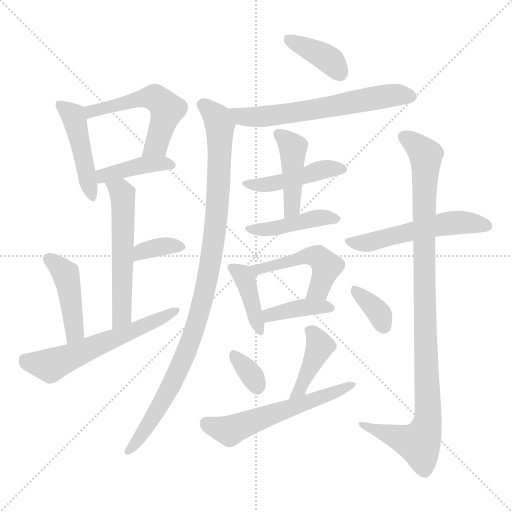
t = 0.00 s
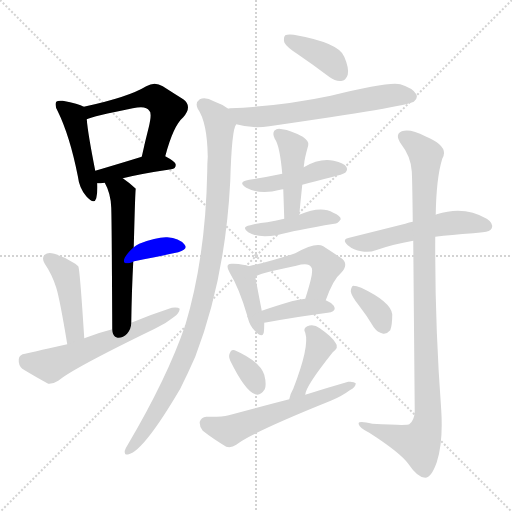
t = 2.91 s
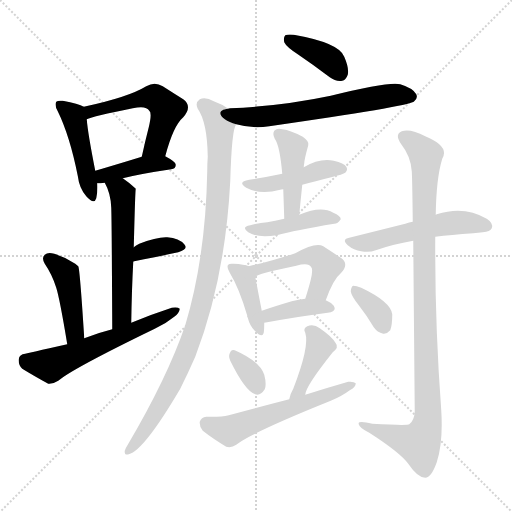
t = 5.81 s
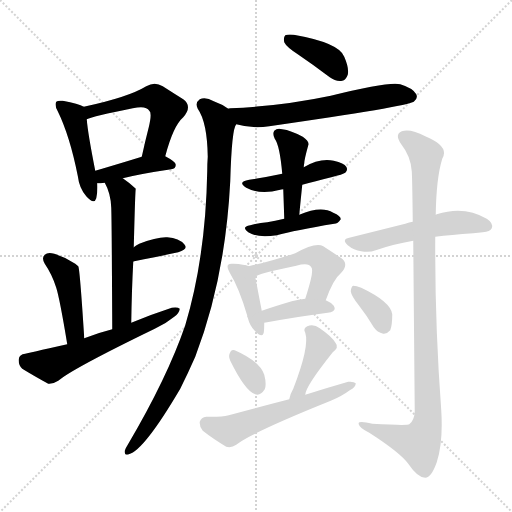
t = 8.72 s
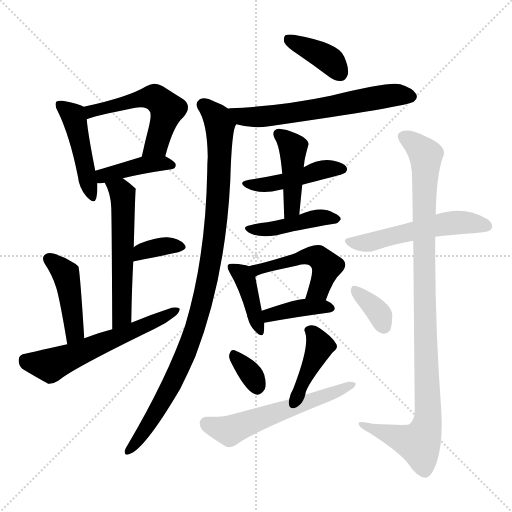
t = 11.63 s
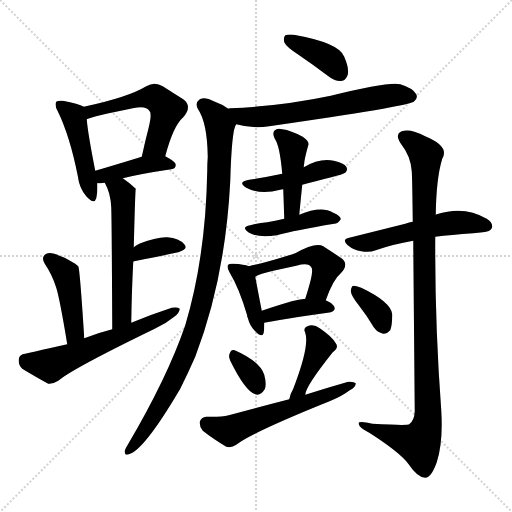
t = 14.53 s

The animated SVG that drew these frames (rendered in a browser with its animation timeline set to each time). Animation: 22 CSS @keyframes rules; one cycle of 14.53 s.

<svg version="1.1" viewBox="0 0 1024 1024" xmlns="http://www.w3.org/2000/svg">
  <g stroke="lightgray" stroke-dasharray="1,1" stroke-width="1" transform="scale(4, 4)">
    <line x1="0" y1="0" x2="256" y2="256"></line>
    <line x1="256" y1="0" x2="0" y2="256"></line>
    <line x1="128" y1="0" x2="128" y2="256"></line>
    <line x1="0" y1="128" x2="256" y2="128"></line>
  </g>
<g transform="scale(1, -1) translate(0, -900)">
   <style type="text/css">
    @keyframes keyframes0 {
      from {
       stroke: blue;
       stroke-dashoffset: 456;
       stroke-width: 128;
       }
       60% {
       animation-timing-function: step-end;
       stroke: blue;
       stroke-dashoffset: 0;
       stroke-width: 128;
       }
       to {
       stroke: black;
       stroke-width: 1024;
       }
       }
       #make-me-a-hanzi-animation-0 {
         animation: keyframes0 0.621094s both;
         animation-delay: 0.000000s;
         animation-timing-function: linear;
       }
    @keyframes keyframes1 {
      from {
       stroke: blue;
       stroke-dashoffset: 534;
       stroke-width: 128;
       }
       63% {
       animation-timing-function: step-end;
       stroke: blue;
       stroke-dashoffset: 0;
       stroke-width: 128;
       }
       to {
       stroke: black;
       stroke-width: 1024;
       }
       }
       #make-me-a-hanzi-animation-1 {
         animation: keyframes1 0.684570s both;
         animation-delay: 0.621094s;
         animation-timing-function: linear;
       }
    @keyframes keyframes2 {
      from {
       stroke: blue;
       stroke-dashoffset: 405;
       stroke-width: 128;
       }
       57% {
       animation-timing-function: step-end;
       stroke: blue;
       stroke-dashoffset: 0;
       stroke-width: 128;
       }
       to {
       stroke: black;
       stroke-width: 1024;
       }
       }
       #make-me-a-hanzi-animation-2 {
         animation: keyframes2 0.579590s both;
         animation-delay: 1.305664s;
         animation-timing-function: linear;
       }
    @keyframes keyframes3 {
      from {
       stroke: blue;
       stroke-dashoffset: 555;
       stroke-width: 128;
       }
       64% {
       animation-timing-function: step-end;
       stroke: blue;
       stroke-dashoffset: 0;
       stroke-width: 128;
       }
       to {
       stroke: black;
       stroke-width: 1024;
       }
       }
       #make-me-a-hanzi-animation-3 {
         animation: keyframes3 0.701660s both;
         animation-delay: 1.885254s;
         animation-timing-function: linear;
       }
    @keyframes keyframes4 {
      from {
       stroke: blue;
       stroke-dashoffset: 348;
       stroke-width: 128;
       }
       53% {
       animation-timing-function: step-end;
       stroke: blue;
       stroke-dashoffset: 0;
       stroke-width: 128;
       }
       to {
       stroke: black;
       stroke-width: 1024;
       }
       }
       #make-me-a-hanzi-animation-4 {
         animation: keyframes4 0.533203s both;
         animation-delay: 2.586914s;
         animation-timing-function: linear;
       }
    @keyframes keyframes5 {
      from {
       stroke: blue;
       stroke-dashoffset: 435;
       stroke-width: 128;
       }
       59% {
       animation-timing-function: step-end;
       stroke: blue;
       stroke-dashoffset: 0;
       stroke-width: 128;
       }
       to {
       stroke: black;
       stroke-width: 1024;
       }
       }
       #make-me-a-hanzi-animation-5 {
         animation: keyframes5 0.604004s both;
         animation-delay: 3.120117s;
         animation-timing-function: linear;
       }
    @keyframes keyframes6 {
      from {
       stroke: blue;
       stroke-dashoffset: 585;
       stroke-width: 128;
       }
       66% {
       animation-timing-function: step-end;
       stroke: blue;
       stroke-dashoffset: 0;
       stroke-width: 128;
       }
       to {
       stroke: black;
       stroke-width: 1024;
       }
       }
       #make-me-a-hanzi-animation-6 {
         animation: keyframes6 0.726074s both;
         animation-delay: 3.724121s;
         animation-timing-function: linear;
       }
    @keyframes keyframes7 {
      from {
       stroke: blue;
       stroke-dashoffset: 383;
       stroke-width: 128;
       }
       55% {
       animation-timing-function: step-end;
       stroke: blue;
       stroke-dashoffset: 0;
       stroke-width: 128;
       }
       to {
       stroke: black;
       stroke-width: 1024;
       }
       }
       #make-me-a-hanzi-animation-7 {
         animation: keyframes7 0.561686s both;
         animation-delay: 4.450195s;
         animation-timing-function: linear;
       }
    @keyframes keyframes8 {
      from {
       stroke: blue;
       stroke-dashoffset: 623;
       stroke-width: 128;
       }
       67% {
       animation-timing-function: step-end;
       stroke: blue;
       stroke-dashoffset: 0;
       stroke-width: 128;
       }
       to {
       stroke: black;
       stroke-width: 1024;
       }
       }
       #make-me-a-hanzi-animation-8 {
         animation: keyframes8 0.756999s both;
         animation-delay: 5.011882s;
         animation-timing-function: linear;
       }
    @keyframes keyframes9 {
      from {
       stroke: blue;
       stroke-dashoffset: 999;
       stroke-width: 128;
       }
       76% {
       animation-timing-function: step-end;
       stroke: blue;
       stroke-dashoffset: 0;
       stroke-width: 128;
       }
       to {
       stroke: black;
       stroke-width: 1024;
       }
       }
       #make-me-a-hanzi-animation-9 {
         animation: keyframes9 1.062988s both;
         animation-delay: 5.768880s;
         animation-timing-function: linear;
       }
    @keyframes keyframes10 {
      from {
       stroke: blue;
       stroke-dashoffset: 449;
       stroke-width: 128;
       }
       59% {
       animation-timing-function: step-end;
       stroke: blue;
       stroke-dashoffset: 0;
       stroke-width: 128;
       }
       to {
       stroke: black;
       stroke-width: 1024;
       }
       }
       #make-me-a-hanzi-animation-10 {
         animation: keyframes10 0.615397s both;
         animation-delay: 6.831868s;
         animation-timing-function: linear;
       }
    @keyframes keyframes11 {
      from {
       stroke: blue;
       stroke-dashoffset: 432;
       stroke-width: 128;
       }
       58% {
       animation-timing-function: step-end;
       stroke: blue;
       stroke-dashoffset: 0;
       stroke-width: 128;
       }
       to {
       stroke: black;
       stroke-width: 1024;
       }
       }
       #make-me-a-hanzi-animation-11 {
         animation: keyframes11 0.601562s both;
         animation-delay: 7.447266s;
         animation-timing-function: linear;
       }
    @keyframes keyframes12 {
      from {
       stroke: blue;
       stroke-dashoffset: 426;
       stroke-width: 128;
       }
       58% {
       animation-timing-function: step-end;
       stroke: blue;
       stroke-dashoffset: 0;
       stroke-width: 128;
       }
       to {
       stroke: black;
       stroke-width: 1024;
       }
       }
       #make-me-a-hanzi-animation-12 {
         animation: keyframes12 0.596680s both;
         animation-delay: 8.048828s;
         animation-timing-function: linear;
       }
    @keyframes keyframes13 {
      from {
       stroke: blue;
       stroke-dashoffset: 400;
       stroke-width: 128;
       }
       57% {
       animation-timing-function: step-end;
       stroke: blue;
       stroke-dashoffset: 0;
       stroke-width: 128;
       }
       to {
       stroke: black;
       stroke-width: 1024;
       }
       }
       #make-me-a-hanzi-animation-13 {
         animation: keyframes13 0.575521s both;
         animation-delay: 8.645508s;
         animation-timing-function: linear;
       }
    @keyframes keyframes14 {
      from {
       stroke: blue;
       stroke-dashoffset: 488;
       stroke-width: 128;
       }
       61% {
       animation-timing-function: step-end;
       stroke: blue;
       stroke-dashoffset: 0;
       stroke-width: 128;
       }
       to {
       stroke: black;
       stroke-width: 1024;
       }
       }
       #make-me-a-hanzi-animation-14 {
         animation: keyframes14 0.647135s both;
         animation-delay: 9.221029s;
         animation-timing-function: linear;
       }
    @keyframes keyframes15 {
      from {
       stroke: blue;
       stroke-dashoffset: 387;
       stroke-width: 128;
       }
       56% {
       animation-timing-function: step-end;
       stroke: blue;
       stroke-dashoffset: 0;
       stroke-width: 128;
       }
       to {
       stroke: black;
       stroke-width: 1024;
       }
       }
       #make-me-a-hanzi-animation-15 {
         animation: keyframes15 0.564941s both;
         animation-delay: 9.868164s;
         animation-timing-function: linear;
       }
    @keyframes keyframes16 {
      from {
       stroke: blue;
       stroke-dashoffset: 331;
       stroke-width: 128;
       }
       52% {
       animation-timing-function: step-end;
       stroke: blue;
       stroke-dashoffset: 0;
       stroke-width: 128;
       }
       to {
       stroke: black;
       stroke-width: 1024;
       }
       }
       #make-me-a-hanzi-animation-16 {
         animation: keyframes16 0.519368s both;
         animation-delay: 10.433105s;
         animation-timing-function: linear;
       }
    @keyframes keyframes17 {
      from {
       stroke: blue;
       stroke-dashoffset: 409;
       stroke-width: 128;
       }
       57% {
       animation-timing-function: step-end;
       stroke: blue;
       stroke-dashoffset: 0;
       stroke-width: 128;
       }
       to {
       stroke: black;
       stroke-width: 1024;
       }
       }
       #make-me-a-hanzi-animation-17 {
         animation: keyframes17 0.582845s both;
         animation-delay: 10.952474s;
         animation-timing-function: linear;
       }
    @keyframes keyframes18 {
      from {
       stroke: blue;
       stroke-dashoffset: 567;
       stroke-width: 128;
       }
       65% {
       animation-timing-function: step-end;
       stroke: blue;
       stroke-dashoffset: 0;
       stroke-width: 128;
       }
       to {
       stroke: black;
       stroke-width: 1024;
       }
       }
       #make-me-a-hanzi-animation-18 {
         animation: keyframes18 0.711426s both;
         animation-delay: 11.535319s;
         animation-timing-function: linear;
       }
    @keyframes keyframes19 {
      from {
       stroke: blue;
       stroke-dashoffset: 527;
       stroke-width: 128;
       }
       63% {
       animation-timing-function: step-end;
       stroke: blue;
       stroke-dashoffset: 0;
       stroke-width: 128;
       }
       to {
       stroke: black;
       stroke-width: 1024;
       }
       }
       #make-me-a-hanzi-animation-19 {
         animation: keyframes19 0.678874s both;
         animation-delay: 12.246745s;
         animation-timing-function: linear;
       }
    @keyframes keyframes20 {
      from {
       stroke: blue;
       stroke-dashoffset: 1008;
       stroke-width: 128;
       }
       77% {
       animation-timing-function: step-end;
       stroke: blue;
       stroke-dashoffset: 0;
       stroke-width: 128;
       }
       to {
       stroke: black;
       stroke-width: 1024;
       }
       }
       #make-me-a-hanzi-animation-20 {
         animation: keyframes20 1.070312s both;
         animation-delay: 12.925618s;
         animation-timing-function: linear;
       }
    @keyframes keyframes21 {
      from {
       stroke: blue;
       stroke-dashoffset: 352;
       stroke-width: 128;
       }
       53% {
       animation-timing-function: step-end;
       stroke: blue;
       stroke-dashoffset: 0;
       stroke-width: 128;
       }
       to {
       stroke: black;
       stroke-width: 1024;
       }
       }
       #make-me-a-hanzi-animation-21 {
         animation: keyframes21 0.536458s both;
         animation-delay: 13.995931s;
         animation-timing-function: linear;
       }
</style>
<path d="M 167.5 686.5 Q 157.5 692.5 125.5 698.5 Q 115.5 699.5 112.5 696.5 Q 108.5 690.5 115.5 677.5 Q 139.5 628.5 155.5 548.5 Q 158.5 523.5 172.5 507.5 Q 188.5 489.5 192.5 503.5 Q 195.5 515.5 194.5 533.5 L 190.5 558.5 Q 175.5 634.5 173.5 661.5 C 171.5 684.5 171.5 684.5 167.5 686.5 Z" fill="lightgray"></path> 
<path d="M 330.5 587.5 Q 346.5 648.5 366.5 665.5 Q 385.5 687.5 366.5 701.5 Q 350.5 711.5 325.5 727.5 Q 309.5 737.5 292.5 727.5 Q 256.5 705.5 167.5 686.5 C 138.5 680.5 145.5 651.5 173.5 661.5 Q 185.5 667.5 265.5 683.5 Q 292.5 689.5 298.5 678.5 Q 304.5 674.5 297.5 645.5 Q 290.5 618.5 283.5 586.5 C 277.5 557.5 322.5 558.5 330.5 587.5 Z" fill="lightgray"></path> 
<path d="M 245.5 543.5 Q 281.5 552.5 342.5 561.5 Q 351.5 562.5 351.5 570.5 Q 351.5 576.5 330.5 587.5 C 314.5 596.5 312.5 595.5 283.5 586.5 Q 231.5 570.5 190.5 558.5 C 161.5 550.5 164.5 532.5 194.5 533.5 Q 200.5 533.5 209.5 534.5 L 245.5 543.5 Z" fill="lightgray"></path> 
<path d="M 262.5 254.5 Q 263.5 320.5 266.5 376.5 L 267.5 405.5 Q 270.5 522.5 271.5 522.5 L 270.5 523.5 Q 257.5 535.5 245.5 543.5 C 221.5 560.5 196.5 561.5 209.5 534.5 Q 221.5 513.5 222.5 484.5 Q 223.5 459.5 224.5 241.5 C 224.5 211.5 262.5 224.5 262.5 254.5 Z" fill="lightgray"></path> 
<path d="M 266.5 376.5 Q 265.5 377.5 268.5 377.5 Q 319.5 387.5 356.5 395.5 Q 377.5 401.5 368.5 411.5 Q 358.5 423.5 334.5 425.5 Q 313.5 426.5 278.5 412.5 Q 271.5 409.5 267.5 405.5 C 244.5 385.5 238.5 365.5 266.5 376.5 Z" fill="lightgray"></path> 
<path d="M 168.5 223.5 Q 159.5 364.5 156.5 367.5 Q 153.5 370.5 150.5 372.5 Q 131.5 385.5 108.5 392.5 Q 95.5 396.5 89.5 390.5 Q 82.5 384.5 89.5 372.5 Q 104.5 350.5 112.5 324.5 Q 119.5 302.5 134.5 211.5 C 139.5 181.5 170.5 193.5 168.5 223.5 Z" fill="lightgray"></path> 
<path d="M 134.5 211.5 Q 53.5 193.5 50.5 192.5 Q 38.5 191.5 37.5 181.5 Q 36.5 169.5 44.5 162.5 Q 65.5 149.5 96.5 132.5 Q 105.5 131.5 116.5 138.5 Q 144.5 162.5 309.5 242.5 Q 331.5 252.5 348.5 266.5 Q 358.5 273.5 359.5 282.5 Q 355.5 286.5 343.5 284.5 Q 303.5 271.5 262.5 254.5 L 224.5 241.5 Q 196.5 234.5 168.5 223.5 L 134.5 211.5 Z" fill="lightgray"></path> 
<path d="M 595.5 791.5 Q 626.5 770.5 659.5 745.5 Q 671.5 736.5 684.5 738.5 Q 691.5 739.5 695.5 750.5 Q 698.5 763.5 688.5 786.5 Q 678.5 814.5 587.5 830.5 Q 574.5 831.5 570.5 829.5 Q 566.5 825.5 568.5 815.5 Q 572.5 806.5 595.5 791.5 Z" fill="lightgray"></path> 
<path d="M 472.5 651.5 Q 503.5 642.5 538.5 647.5 Q 815.5 687.5 827.5 696.5 Q 836.5 703.5 832.5 711.5 Q 826.5 723.5 800.5 731.5 Q 778.5 737.5 661.5 708.5 Q 561.5 687.5 460.5 683.5 Q 456.5 683.5 456.5 682.5 C 426.5 679.5 443.5 658.5 472.5 651.5 Z" fill="lightgray"></path> 
<path d="M 456.5 682.5 Q 444.5 691.5 427.5 697.5 Q 411.5 706.5 399.5 701.5 Q 389.5 694.5 395.5 682.5 Q 414.5 655.5 415.5 586.5 Q 414.5 573.5 414.5 558.5 Q 411.5 386.5 370.5 249.5 Q 334.5 144.5 255.5 10.5 Q 251.5 4.5 249.5 -1.5 Q 248.5 -11.5 257.5 -8.5 Q 287.5 -1.5 360.5 122.5 Q 375.5 152.5 390.5 186.5 Q 450.5 342.5 460.5 537.5 Q 463.5 642.5 472.5 651.5 C 477.5 670.5 477.5 670.5 456.5 682.5 Z" fill="lightgray"></path> 
<path d="M 604.5 530.5 Q 629.5 537.5 662.5 545.5 Q 686.5 551.5 690.5 554.5 Q 696.5 560.5 692.5 566.5 Q 688.5 573.5 667.5 578.5 Q 639.5 584.5 607.5 565.5 L 564.5 552.5 Q 531.5 545.5 498.5 540.5 Q 473.5 536.5 492.5 524.5 Q 520.5 509.5 560.5 520.5 Q 561.5 521.5 566.5 521.5 L 604.5 530.5 Z" fill="lightgray"></path> 
<path d="M 598.5 470.5 Q 601.5 501.5 604.5 530.5 L 607.5 565.5 Q 607.5 569.5 608.5 573.5 Q 608.5 580.5 616.5 609.5 Q 619.5 616.5 605.5 626.5 Q 581.5 639.5 564.5 641.5 Q 554.5 644.5 548.5 638.5 Q 544.5 632.5 549.5 622.5 Q 559.5 609.5 564.5 552.5 L 566.5 521.5 Q 567.5 493.5 568.5 462.5 C 569.5 432.5 595.5 440.5 598.5 470.5 Z" fill="lightgray"></path> 
<path d="M 568.5 462.5 Q 549.5 458.5 534.5 455.5 Q 518.5 454.5 500.5 449.5 Q 481.5 446.5 496.5 435.5 Q 514.5 423.5 553.5 429.5 Q 589.5 439.5 668.5 452.5 Q 675.5 452.5 681.5 461.5 Q 681.5 468.5 666.5 474.5 Q 642.5 489.5 598.5 470.5 L 568.5 462.5 Z" fill="lightgray"></path> 
<path d="M 494.5 268.5 Q 493.5 268.5 495.5 264.5 Q 499.5 248.5 509.5 238.5 Q 524.5 222.5 527.5 234.5 Q 528.5 241.5 528.5 254.5 L 523.5 278.5 Q 513.5 330.5 510.5 346.5 C 507.5 364.5 507.5 364.5 497.5 367.5 Q 488.5 371.5 467.5 372.5 Q 458.5 373.5 456.5 370.5 Q 452.5 366.5 459.5 354.5 Q 478.5 323.5 494.5 268.5 Z" fill="lightgray"></path> 
<path d="M 651.5 299.5 Q 666.5 341.5 681.5 353.5 Q 699.5 372.5 681.5 384.5 Q 666.5 394.5 646.5 407.5 Q 631.5 416.5 590.5 393.5 Q 535.5 375.5 497.5 367.5 C 468.5 361.5 484.5 332.5 510.5 346.5 Q 514.5 352.5 592.5 368.5 Q 617.5 375.5 622.5 365.5 Q 626.5 361.5 621.5 340.5 Q 617.5 324.5 610.5 302.5 C 601.5 273.5 641.5 271.5 651.5 299.5 Z" fill="lightgray"></path> 
<path d="M 528.5 254.5 Q 600.5 267.5 655.5 274.5 Q 674.5 277.5 667.5 288.5 Q 661.5 295.5 651.5 299.5 L 610.5 302.5 Q 597.5 301.5 583.5 297.5 Q 549.5 287.5 523.5 278.5 C 495.5 268.5 498.5 249.5 528.5 254.5 Z" fill="lightgray"></path> 
<path d="M 460.5 178.5 Q 490.5 117.5 510.5 111.5 Q 520.5 107.5 529.5 121.5 Q 533.5 131.5 528.5 150.5 Q 519.5 177.5 469.5 199.5 Q 462.5 202.5 459.5 193.5 Q 456.5 186.5 460.5 178.5 Z" fill="lightgray"></path> 
<path d="M 610.5 110.5 Q 610.5 126.5 665.5 195.5 Q 678.5 205.5 671.5 213.5 Q 664.5 226.5 639.5 243.5 Q 627.5 252.5 614.5 247.5 Q 605.5 243.5 610.5 234.5 Q 619.5 207.5 586.5 122.5 Q 580.5 112.5 578.5 101.5 C 571.5 72.5 604.5 81.5 610.5 110.5 Z" fill="lightgray"></path> 
<path d="M 578.5 101.5 Q 520.5 86.5 457.5 69.5 Q 441.5 65.5 412.5 66.5 Q 402.5 65.5 399.5 56.5 Q 398.5 46.5 405.5 38.5 Q 424.5 23.5 452.5 6.5 Q 462.5 3.5 472.5 10.5 Q 502.5 34.5 661.5 98.5 Q 683.5 107.5 699.5 119.5 Q 711.5 125.5 711.5 133.5 Q 707.5 137.5 696.5 136.5 Q 654.5 124.5 610.5 110.5 L 578.5 101.5 Z" fill="lightgray"></path> 
<path d="M 870.5 426.5 Q 901.5 430.5 946.5 433.5 Q 956.5 434.5 965.5 435.5 Q 980.5 436.5 983.5 443.5 Q 987.5 453.5 973.5 462.5 Q 928.5 489.5 873.5 471.5 Q 872.5 471.5 871.5 470.5 L 825.5 456.5 Q 818.5 455.5 810.5 452.5 Q 758.5 439.5 698.5 424.5 Q 682.5 421.5 695.5 409.5 Q 707.5 399.5 722.5 397.5 Q 738.5 394.5 751.5 399.5 Q 785.5 411.5 826.5 418.5 L 870.5 426.5 Z" fill="lightgray"></path> 
<path d="M 826.5 418.5 Q 827.5 300.5 829.5 77.5 Q 828.5 58.5 818.5 51.5 Q 815.5 48.5 744.5 52.5 Q 714.5 59.5 717.5 51.5 Q 718.5 44.5 738.5 34.5 Q 799.5 -4.5 816.5 -27.5 Q 835.5 -55.5 850.5 -55.5 Q 862.5 -55.5 873.5 -24.5 Q 886.5 15.5 882.5 79.5 Q 869.5 253.5 870.5 426.5 L 871.5 470.5 Q 872.5 543.5 884.5 582.5 Q 899.5 607.5 850.5 627.5 Q 820.5 643.5 803.5 637.5 Q 788.5 631.5 802.5 611.5 Q 821.5 587.5 823.5 557.5 Q 824.5 545.5 825.5 456.5 L 826.5 418.5 Z" fill="lightgray"></path> 
<path d="M 717.5 289.5 Q 732.5 270.5 747.5 245.5 Q 754.5 235.5 766.5 232.5 Q 773.5 231.5 780.5 239.5 Q 784.5 249.5 784.5 271.5 Q 781.5 296.5 722.5 324.5 Q 712.5 328.5 706.5 328.5 Q 702.5 327.5 701.5 317.5 Q 702.5 308.5 717.5 289.5 Z" fill="lightgray"></path> 
      <clipPath id="make-me-a-hanzi-clip-0">
      <path d="M 167.5 686.5 Q 157.5 692.5 125.5 698.5 Q 115.5 699.5 112.5 696.5 Q 108.5 690.5 115.5 677.5 Q 139.5 628.5 155.5 548.5 Q 158.5 523.5 172.5 507.5 Q 188.5 489.5 192.5 503.5 Q 195.5 515.5 194.5 533.5 L 190.5 558.5 Q 175.5 634.5 173.5 661.5 C 171.5 684.5 171.5 684.5 167.5 686.5 Z" fill="lightgray"></path>
      </clipPath>
      <path clip-path="url(#make-me-a-hanzi-clip-0)" d="M 119.5 691.5 L 146.5 668.5 L 182.5 507.5 " fill="none" id="make-me-a-hanzi-animation-0" stroke-dasharray="328 656" stroke-linecap="round"></path>

      <clipPath id="make-me-a-hanzi-clip-1">
      <path d="M 330.5 587.5 Q 346.5 648.5 366.5 665.5 Q 385.5 687.5 366.5 701.5 Q 350.5 711.5 325.5 727.5 Q 309.5 737.5 292.5 727.5 Q 256.5 705.5 167.5 686.5 C 138.5 680.5 145.5 651.5 173.5 661.5 Q 185.5 667.5 265.5 683.5 Q 292.5 689.5 298.5 678.5 Q 304.5 674.5 297.5 645.5 Q 290.5 618.5 283.5 586.5 C 277.5 557.5 322.5 558.5 330.5 587.5 Z" fill="lightgray"></path>
      </clipPath>
      <path clip-path="url(#make-me-a-hanzi-clip-1)" d="M 174.5 668.5 L 182.5 678.5 L 274.5 701.5 L 299.5 705.5 L 316.5 700.5 L 334.5 681.5 L 312.5 610.5 L 291.5 593.5 " fill="none" id="make-me-a-hanzi-animation-1" stroke-dasharray="406 812" stroke-linecap="round"></path>

      <clipPath id="make-me-a-hanzi-clip-2">
      <path d="M 245.5 543.5 Q 281.5 552.5 342.5 561.5 Q 351.5 562.5 351.5 570.5 Q 351.5 576.5 330.5 587.5 C 314.5 596.5 312.5 595.5 283.5 586.5 Q 231.5 570.5 190.5 558.5 C 161.5 550.5 164.5 532.5 194.5 533.5 Q 200.5 533.5 209.5 534.5 L 245.5 543.5 Z" fill="lightgray"></path>
      </clipPath>
      <path clip-path="url(#make-me-a-hanzi-clip-2)" d="M 198.5 553.5 L 212.5 549.5 L 291.5 571.5 L 322.5 574.5 L 343.5 569.5 " fill="none" id="make-me-a-hanzi-animation-2" stroke-dasharray="277 554" stroke-linecap="round"></path>

      <clipPath id="make-me-a-hanzi-clip-3">
      <path d="M 262.5 254.5 Q 263.5 320.5 266.5 376.5 L 267.5 405.5 Q 270.5 522.5 271.5 522.5 L 270.5 523.5 Q 257.5 535.5 245.5 543.5 C 221.5 560.5 196.5 561.5 209.5 534.5 Q 221.5 513.5 222.5 484.5 Q 223.5 459.5 224.5 241.5 C 224.5 211.5 262.5 224.5 262.5 254.5 Z" fill="lightgray"></path>
      </clipPath>
      <path clip-path="url(#make-me-a-hanzi-clip-3)" d="M 216.5 531.5 L 242.5 515.5 L 246.5 500.5 L 243.5 268.5 L 227.5 254.5 " fill="none" id="make-me-a-hanzi-animation-3" stroke-dasharray="427 854" stroke-linecap="round"></path>

      <clipPath id="make-me-a-hanzi-clip-4">
      <path d="M 266.5 376.5 Q 265.5 377.5 268.5 377.5 Q 319.5 387.5 356.5 395.5 Q 377.5 401.5 368.5 411.5 Q 358.5 423.5 334.5 425.5 Q 313.5 426.5 278.5 412.5 Q 271.5 409.5 267.5 405.5 C 244.5 385.5 238.5 365.5 266.5 376.5 Z" fill="lightgray"></path>
      </clipPath>
      <path clip-path="url(#make-me-a-hanzi-clip-4)" d="M 275.5 385.5 L 282.5 396.5 L 329.5 408.5 L 359.5 405.5 " fill="none" id="make-me-a-hanzi-animation-4" stroke-dasharray="220 440" stroke-linecap="round"></path>

      <clipPath id="make-me-a-hanzi-clip-5">
      <path d="M 168.5 223.5 Q 159.5 364.5 156.5 367.5 Q 153.5 370.5 150.5 372.5 Q 131.5 385.5 108.5 392.5 Q 95.5 396.5 89.5 390.5 Q 82.5 384.5 89.5 372.5 Q 104.5 350.5 112.5 324.5 Q 119.5 302.5 134.5 211.5 C 139.5 181.5 170.5 193.5 168.5 223.5 Z" fill="lightgray"></path>
      </clipPath>
      <path clip-path="url(#make-me-a-hanzi-clip-5)" d="M 98.5 381.5 L 133.5 345.5 L 150.5 238.5 L 136.5 223.5 " fill="none" id="make-me-a-hanzi-animation-5" stroke-dasharray="307 614" stroke-linecap="round"></path>

      <clipPath id="make-me-a-hanzi-clip-6">
      <path d="M 134.5 211.5 Q 53.5 193.5 50.5 192.5 Q 38.5 191.5 37.5 181.5 Q 36.5 169.5 44.5 162.5 Q 65.5 149.5 96.5 132.5 Q 105.5 131.5 116.5 138.5 Q 144.5 162.5 309.5 242.5 Q 331.5 252.5 348.5 266.5 Q 358.5 273.5 359.5 282.5 Q 355.5 286.5 343.5 284.5 Q 303.5 271.5 262.5 254.5 L 224.5 241.5 Q 196.5 234.5 168.5 223.5 L 134.5 211.5 Z" fill="lightgray"></path>
      </clipPath>
      <path clip-path="url(#make-me-a-hanzi-clip-6)" d="M 49.5 180.5 L 100.5 169.5 L 292.5 247.5 L 354.5 279.5 " fill="none" id="make-me-a-hanzi-animation-6" stroke-dasharray="457 914" stroke-linecap="round"></path>

      <clipPath id="make-me-a-hanzi-clip-7">
      <path d="M 595.5 791.5 Q 626.5 770.5 659.5 745.5 Q 671.5 736.5 684.5 738.5 Q 691.5 739.5 695.5 750.5 Q 698.5 763.5 688.5 786.5 Q 678.5 814.5 587.5 830.5 Q 574.5 831.5 570.5 829.5 Q 566.5 825.5 568.5 815.5 Q 572.5 806.5 595.5 791.5 Z" fill="lightgray"></path>
      </clipPath>
      <path clip-path="url(#make-me-a-hanzi-clip-7)" d="M 575.5 821.5 L 647.5 787.5 L 680.5 753.5 " fill="none" id="make-me-a-hanzi-animation-7" stroke-dasharray="255 510" stroke-linecap="round"></path>

      <clipPath id="make-me-a-hanzi-clip-8">
      <path d="M 472.5 651.5 Q 503.5 642.5 538.5 647.5 Q 815.5 687.5 827.5 696.5 Q 836.5 703.5 832.5 711.5 Q 826.5 723.5 800.5 731.5 Q 778.5 737.5 661.5 708.5 Q 561.5 687.5 460.5 683.5 Q 456.5 683.5 456.5 682.5 C 426.5 679.5 443.5 658.5 472.5 651.5 Z" fill="lightgray"></path>
      </clipPath>
      <path clip-path="url(#make-me-a-hanzi-clip-8)" d="M 459.5 677.5 L 494.5 665.5 L 548.5 668.5 L 782.5 709.5 L 820.5 707.5 " fill="none" id="make-me-a-hanzi-animation-8" stroke-dasharray="495 990" stroke-linecap="round"></path>

      <clipPath id="make-me-a-hanzi-clip-9">
      <path d="M 456.5 682.5 Q 444.5 691.5 427.5 697.5 Q 411.5 706.5 399.5 701.5 Q 389.5 694.5 395.5 682.5 Q 414.5 655.5 415.5 586.5 Q 414.5 573.5 414.5 558.5 Q 411.5 386.5 370.5 249.5 Q 334.5 144.5 255.5 10.5 Q 251.5 4.5 249.5 -1.5 Q 248.5 -11.5 257.5 -8.5 Q 287.5 -1.5 360.5 122.5 Q 375.5 152.5 390.5 186.5 Q 450.5 342.5 460.5 537.5 Q 463.5 642.5 472.5 651.5 C 477.5 670.5 477.5 670.5 456.5 682.5 Z" fill="lightgray"></path>
      </clipPath>
      <path clip-path="url(#make-me-a-hanzi-clip-9)" d="M 406.5 690.5 L 438.5 653.5 L 439.5 574.5 L 432.5 464.5 L 405.5 297.5 L 389.5 240.5 L 339.5 120.5 L 296.5 49.5 L 257.5 -0.5 " fill="none" id="make-me-a-hanzi-animation-9" stroke-dasharray="871 1742" stroke-linecap="round"></path>

      <clipPath id="make-me-a-hanzi-clip-10">
      <path d="M 604.5 530.5 Q 629.5 537.5 662.5 545.5 Q 686.5 551.5 690.5 554.5 Q 696.5 560.5 692.5 566.5 Q 688.5 573.5 667.5 578.5 Q 639.5 584.5 607.5 565.5 L 564.5 552.5 Q 531.5 545.5 498.5 540.5 Q 473.5 536.5 492.5 524.5 Q 520.5 509.5 560.5 520.5 Q 561.5 521.5 566.5 521.5 L 604.5 530.5 Z" fill="lightgray"></path>
      </clipPath>
      <path clip-path="url(#make-me-a-hanzi-clip-10)" d="M 493.5 533.5 L 524.5 529.5 L 647.5 561.5 L 682.5 562.5 " fill="none" id="make-me-a-hanzi-animation-10" stroke-dasharray="321 642" stroke-linecap="round"></path>

      <clipPath id="make-me-a-hanzi-clip-11">
      <path d="M 598.5 470.5 Q 601.5 501.5 604.5 530.5 L 607.5 565.5 Q 607.5 569.5 608.5 573.5 Q 608.5 580.5 616.5 609.5 Q 619.5 616.5 605.5 626.5 Q 581.5 639.5 564.5 641.5 Q 554.5 644.5 548.5 638.5 Q 544.5 632.5 549.5 622.5 Q 559.5 609.5 564.5 552.5 L 566.5 521.5 Q 567.5 493.5 568.5 462.5 C 569.5 432.5 595.5 440.5 598.5 470.5 Z" fill="lightgray"></path>
      </clipPath>
      <path clip-path="url(#make-me-a-hanzi-clip-11)" d="M 556.5 632.5 L 585.5 603.5 L 584.5 495.5 L 574.5 470.5 " fill="none" id="make-me-a-hanzi-animation-11" stroke-dasharray="304 608" stroke-linecap="round"></path>

      <clipPath id="make-me-a-hanzi-clip-12">
      <path d="M 568.5 462.5 Q 549.5 458.5 534.5 455.5 Q 518.5 454.5 500.5 449.5 Q 481.5 446.5 496.5 435.5 Q 514.5 423.5 553.5 429.5 Q 589.5 439.5 668.5 452.5 Q 675.5 452.5 681.5 461.5 Q 681.5 468.5 666.5 474.5 Q 642.5 489.5 598.5 470.5 L 568.5 462.5 Z" fill="lightgray"></path>
      </clipPath>
      <path clip-path="url(#make-me-a-hanzi-clip-12)" d="M 505.5 440.5 L 542.5 441.5 L 626.5 463.5 L 672.5 460.5 " fill="none" id="make-me-a-hanzi-animation-12" stroke-dasharray="298 596" stroke-linecap="round"></path>

      <clipPath id="make-me-a-hanzi-clip-13">
      <path d="M 494.5 268.5 Q 493.5 268.5 495.5 264.5 Q 499.5 248.5 509.5 238.5 Q 524.5 222.5 527.5 234.5 Q 528.5 241.5 528.5 254.5 L 523.5 278.5 Q 513.5 330.5 510.5 346.5 C 507.5 364.5 507.5 364.5 497.5 367.5 Q 488.5 371.5 467.5 372.5 Q 458.5 373.5 456.5 370.5 Q 452.5 366.5 459.5 354.5 Q 478.5 323.5 494.5 268.5 Z" fill="lightgray"></path>
      </clipPath>
      <path clip-path="url(#make-me-a-hanzi-clip-13)" d="M 462.5 366.5 L 491.5 338.5 L 518.5 238.5 " fill="none" id="make-me-a-hanzi-animation-13" stroke-dasharray="272 544" stroke-linecap="round"></path>

      <clipPath id="make-me-a-hanzi-clip-14">
      <path d="M 651.5 299.5 Q 666.5 341.5 681.5 353.5 Q 699.5 372.5 681.5 384.5 Q 666.5 394.5 646.5 407.5 Q 631.5 416.5 590.5 393.5 Q 535.5 375.5 497.5 367.5 C 468.5 361.5 484.5 332.5 510.5 346.5 Q 514.5 352.5 592.5 368.5 Q 617.5 375.5 622.5 365.5 Q 626.5 361.5 621.5 340.5 Q 617.5 324.5 610.5 302.5 C 601.5 273.5 641.5 271.5 651.5 299.5 Z" fill="lightgray"></path>
      </clipPath>
      <path clip-path="url(#make-me-a-hanzi-clip-14)" d="M 504.5 364.5 L 538.5 365.5 L 605.5 386.5 L 639.5 383.5 L 652.5 367.5 L 649.5 353.5 L 638.5 321.5 L 617.5 307.5 " fill="none" id="make-me-a-hanzi-animation-14" stroke-dasharray="360 720" stroke-linecap="round"></path>

      <clipPath id="make-me-a-hanzi-clip-15">
      <path d="M 528.5 254.5 Q 600.5 267.5 655.5 274.5 Q 674.5 277.5 667.5 288.5 Q 661.5 295.5 651.5 299.5 L 610.5 302.5 Q 597.5 301.5 583.5 297.5 Q 549.5 287.5 523.5 278.5 C 495.5 268.5 498.5 249.5 528.5 254.5 Z" fill="lightgray"></path>
      </clipPath>
      <path clip-path="url(#make-me-a-hanzi-clip-15)" d="M 532.5 274.5 L 539.5 269.5 L 616.5 286.5 L 659.5 283.5 " fill="none" id="make-me-a-hanzi-animation-15" stroke-dasharray="259 518" stroke-linecap="round"></path>

      <clipPath id="make-me-a-hanzi-clip-16">
      <path d="M 460.5 178.5 Q 490.5 117.5 510.5 111.5 Q 520.5 107.5 529.5 121.5 Q 533.5 131.5 528.5 150.5 Q 519.5 177.5 469.5 199.5 Q 462.5 202.5 459.5 193.5 Q 456.5 186.5 460.5 178.5 Z" fill="lightgray"></path>
      </clipPath>
      <path clip-path="url(#make-me-a-hanzi-clip-16)" d="M 470.5 186.5 L 502.5 150.5 L 514.5 126.5 " fill="none" id="make-me-a-hanzi-animation-16" stroke-dasharray="203 406" stroke-linecap="round"></path>

      <clipPath id="make-me-a-hanzi-clip-17">
      <path d="M 610.5 110.5 Q 610.5 126.5 665.5 195.5 Q 678.5 205.5 671.5 213.5 Q 664.5 226.5 639.5 243.5 Q 627.5 252.5 614.5 247.5 Q 605.5 243.5 610.5 234.5 Q 619.5 207.5 586.5 122.5 Q 580.5 112.5 578.5 101.5 C 571.5 72.5 604.5 81.5 610.5 110.5 Z" fill="lightgray"></path>
      </clipPath>
      <path clip-path="url(#make-me-a-hanzi-clip-17)" d="M 622.5 238.5 L 634.5 221.5 L 638.5 201.5 L 599.5 120.5 L 582.5 106.5 " fill="none" id="make-me-a-hanzi-animation-17" stroke-dasharray="281 562" stroke-linecap="round"></path>

      <clipPath id="make-me-a-hanzi-clip-18">
      <path d="M 578.5 101.5 Q 520.5 86.5 457.5 69.5 Q 441.5 65.5 412.5 66.5 Q 402.5 65.5 399.5 56.5 Q 398.5 46.5 405.5 38.5 Q 424.5 23.5 452.5 6.5 Q 462.5 3.5 472.5 10.5 Q 502.5 34.5 661.5 98.5 Q 683.5 107.5 699.5 119.5 Q 711.5 125.5 711.5 133.5 Q 707.5 137.5 696.5 136.5 Q 654.5 124.5 610.5 110.5 L 578.5 101.5 Z" fill="lightgray"></path>
      </clipPath>
      <path clip-path="url(#make-me-a-hanzi-clip-18)" d="M 412.5 53.5 L 447.5 40.5 L 464.5 40.5 L 646.5 104.5 L 703.5 132.5 " fill="none" id="make-me-a-hanzi-animation-18" stroke-dasharray="439 878" stroke-linecap="round"></path>

      <clipPath id="make-me-a-hanzi-clip-19">
      <path d="M 870.5 426.5 Q 901.5 430.5 946.5 433.5 Q 956.5 434.5 965.5 435.5 Q 980.5 436.5 983.5 443.5 Q 987.5 453.5 973.5 462.5 Q 928.5 489.5 873.5 471.5 Q 872.5 471.5 871.5 470.5 L 825.5 456.5 Q 818.5 455.5 810.5 452.5 Q 758.5 439.5 698.5 424.5 Q 682.5 421.5 695.5 409.5 Q 707.5 399.5 722.5 397.5 Q 738.5 394.5 751.5 399.5 Q 785.5 411.5 826.5 418.5 L 870.5 426.5 Z" fill="lightgray"></path>
      </clipPath>
      <path clip-path="url(#make-me-a-hanzi-clip-19)" d="M 707.5 414.5 L 731.5 413.5 L 912.5 455.5 L 973.5 447.5 " fill="none" id="make-me-a-hanzi-animation-19" stroke-dasharray="399 798" stroke-linecap="round"></path>

      <clipPath id="make-me-a-hanzi-clip-20">
      <path d="M 826.5 418.5 Q 827.5 300.5 829.5 77.5 Q 828.5 58.5 818.5 51.5 Q 815.5 48.5 744.5 52.5 Q 714.5 59.5 717.5 51.5 Q 718.5 44.5 738.5 34.5 Q 799.5 -4.5 816.5 -27.5 Q 835.5 -55.5 850.5 -55.5 Q 862.5 -55.5 873.5 -24.5 Q 886.5 15.5 882.5 79.5 Q 869.5 253.5 870.5 426.5 L 871.5 470.5 Q 872.5 543.5 884.5 582.5 Q 899.5 607.5 850.5 627.5 Q 820.5 643.5 803.5 637.5 Q 788.5 631.5 802.5 611.5 Q 821.5 587.5 823.5 557.5 Q 824.5 545.5 825.5 456.5 L 826.5 418.5 Z" fill="lightgray"></path>
      </clipPath>
      <path clip-path="url(#make-me-a-hanzi-clip-20)" d="M 810.5 624.5 L 833.5 609.5 L 851.5 586.5 L 846.5 468.5 L 854.5 53.5 L 836.5 13.5 L 723.5 49.5 " fill="none" id="make-me-a-hanzi-animation-20" stroke-dasharray="880 1760" stroke-linecap="round"></path>

      <clipPath id="make-me-a-hanzi-clip-21">
      <path d="M 717.5 289.5 Q 732.5 270.5 747.5 245.5 Q 754.5 235.5 766.5 232.5 Q 773.5 231.5 780.5 239.5 Q 784.5 249.5 784.5 271.5 Q 781.5 296.5 722.5 324.5 Q 712.5 328.5 706.5 328.5 Q 702.5 327.5 701.5 317.5 Q 702.5 308.5 717.5 289.5 Z" fill="lightgray"></path>
      </clipPath>
      <path clip-path="url(#make-me-a-hanzi-clip-21)" d="M 708.5 320.5 L 755.5 276.5 L 767.5 247.5 " fill="none" id="make-me-a-hanzi-animation-21" stroke-dasharray="224 448" stroke-linecap="round"></path>

</g>
</svg>
